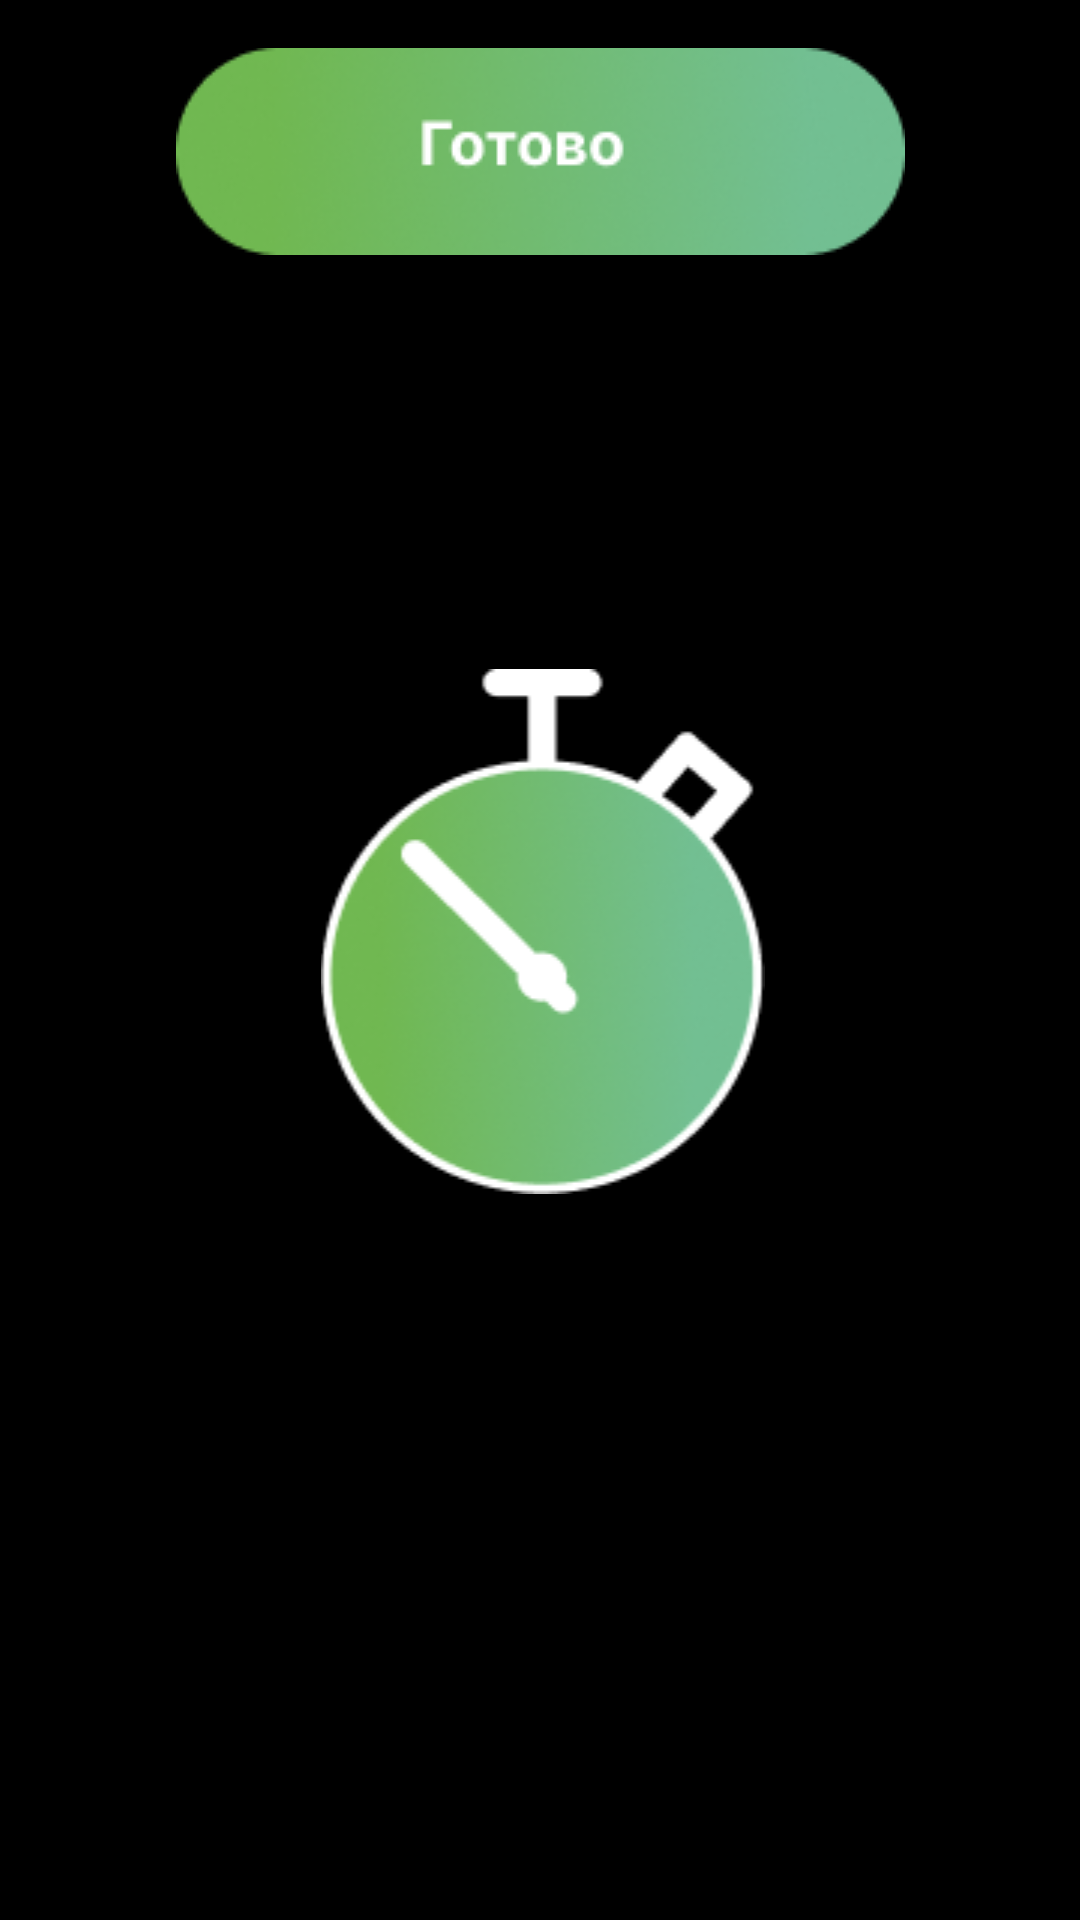

Here is an Android app screen rendered from its layout file. Give the layout XML and the strings, colors and styles it references.
<!-- AndroidManifest.xml: application theme Theme.TrafficAlarmFin -->
<!-- res/layout/activity_alarm.xml -->
<?xml version="1.0" encoding="utf-8"?>
<androidx.constraintlayout.widget.ConstraintLayout xmlns:android="http://schemas.android.com/apk/res/android"
    xmlns:app="http://schemas.android.com/apk/res-auto"
    xmlns:tools="http://schemas.android.com/tools"
    android:layout_width="match_parent"
    android:layout_height="match_parent"
    android:gravity="center"
    android:background="@color/black">


    <ImageView
        android:id="@+id/stop_alarm_button"
        android:layout_width="wrap_content"
        android:layout_height="wrap_content"
        android:layout_centerInParent="true"
        android:padding="16dp"
        android:src="@drawable/group16"
        app:layout_constraintEnd_toEndOf="parent"
        app:layout_constraintStart_toStartOf="parent"
        tools:ignore="MissingConstraints"
        tools:layout_editor_absoluteY="464dp">

    </ImageView>

    <ImageView
        android:id="@+id/imageView"
        android:layout_width="match_parent"
        android:layout_height="wrap_content"
        android:layout_alignParentTop="true"
        android:layout_alignParentEnd="true"
        android:layout_marginTop="223dp"
        android:layout_marginEnd="-2dp"
        android:src="@drawable/group3"
        app:layout_constraintBottom_toBottomOf="parent"
        app:layout_constraintEnd_toEndOf="parent"
        app:layout_constraintHorizontal_bias="0.0"
        app:layout_constraintStart_toStartOf="parent"
        app:layout_constraintTop_toTopOf="parent"
        app:layout_constraintVertical_bias="0.0">

    </ImageView>

</androidx.constraintlayout.widget.ConstraintLayout>
<!-- resources referenced by this layout -->
<resources>
  <color name="black">#FF000000</color>
  <!-- drawable group16: png bitmap (drawable, 16472 bytes) -->
  <!-- drawable group3: png bitmap (drawable, 19190 bytes) -->
  <style name="Theme.TrafficAlarmFin" parent="Theme.MaterialComponents.DayNight.NoActionBar">
          
          <item name="colorPrimary">@color/purple_500</item>
          <item name="colorPrimaryVariant">@color/purple_700</item>
          <item name="colorOnPrimary">@color/white</item>
          
          <item name="colorSecondary">@color/teal_200</item>
          <item name="colorSecondaryVariant">@color/teal_700</item>
          <item name="colorOnSecondary">@color/black</item>
          
          <item name="android:statusBarColor">?attr/colorPrimaryVariant</item>
          
      </style>
  <color name="purple_500">#FF6200EE</color>
  <color name="purple_700">#FF3700B3</color>
  <color name="white">#FFFFFFFF</color>
  <color name="teal_200">#FF03DAC5</color>
  <color name="teal_700">#FF018786</color>
</resources>
